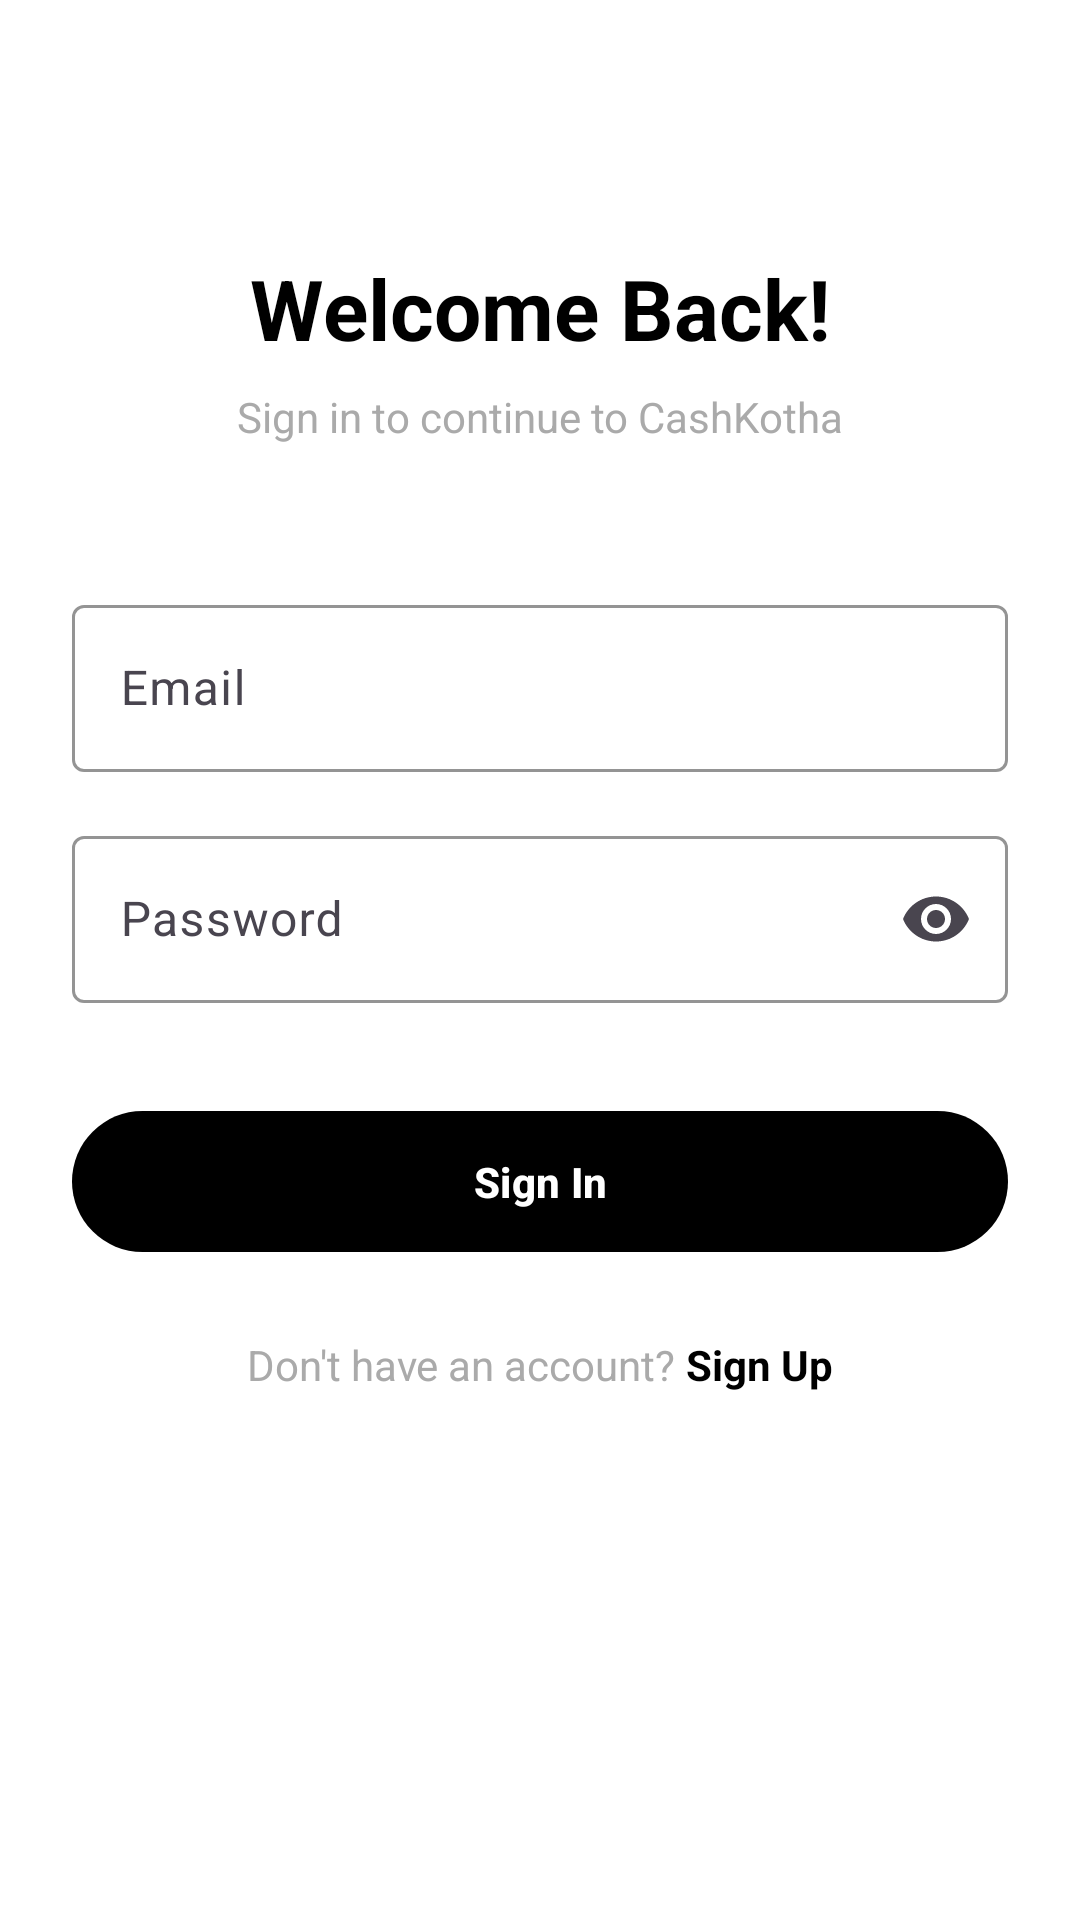

Android layout source for this screen:
<!-- AndroidManifest.xml: application theme Theme.Material3.Light.NoActionBar -->
<!-- res/layout/activity_sign_in.xml -->
<?xml version="1.0" encoding="utf-8"?>
<androidx.constraintlayout.widget.ConstraintLayout xmlns:android="http://schemas.android.com/apk/res/android"
    xmlns:app="http://schemas.android.com/apk/res-auto"
    xmlns:tools="http://schemas.android.com/tools"
    android:layout_width="match_parent"
    android:layout_height="match_parent"
    android:background="@color/white"
    android:padding="24dp"
    tools:context=".SignInActivity">

    <TextView
        android:id="@+id/signInTitle"
        android:layout_width="wrap_content"
        android:layout_height="wrap_content"
        android:layout_marginTop="60dp"
        android:text="Welcome Back!"
        android:textColor="@color/black"
        android:textSize="28sp"
        android:textStyle="bold"
        app:layout_constraintEnd_toEndOf="parent"
        app:layout_constraintStart_toStartOf="parent"
        app:layout_constraintTop_toTopOf="parent" />

    <TextView
        android:id="@+id/signInSubtitle"
        android:layout_width="wrap_content"
        android:layout_height="wrap_content"
        android:layout_marginTop="8dp"
        android:text="Sign in to continue to CashKotha"
        android:textColor="@android:color/darker_gray"
        android:textSize="14sp"
        app:layout_constraintEnd_toEndOf="parent"
        app:layout_constraintStart_toStartOf="parent"
        app:layout_constraintTop_toBottomOf="@+id/signInTitle" />

    <com.google.android.material.textfield.TextInputLayout
        android:id="@+id/emailInputLayout"
        android:layout_width="0dp"
        android:layout_height="wrap_content"
        android:layout_marginTop="48dp"
        android:hint="Email"
        app:boxStrokeColor="@color/black"
        app:hintTextColor="@color/black"
        app:layout_constraintEnd_toEndOf="parent"
        app:layout_constraintStart_toStartOf="parent"
        app:layout_constraintTop_toBottomOf="@+id/signInSubtitle">

        <com.google.android.material.textfield.TextInputEditText
            android:id="@+id/emailEditText"
            android:layout_width="match_parent"
            android:layout_height="wrap_content"
            android:inputType="textEmailAddress"
            android:textColor="@color/black" />
    </com.google.android.material.textfield.TextInputLayout>

    <com.google.android.material.textfield.TextInputLayout
        android:id="@+id/passwordInputLayout"
        android:layout_width="0dp"
        android:layout_height="wrap_content"
        android:layout_marginTop="16dp"
        android:hint="Password"
        app:boxStrokeColor="@color/black"
        app:endIconMode="password_toggle"
        app:hintTextColor="@color/black"
        app:layout_constraintEnd_toEndOf="parent"
        app:layout_constraintStart_toStartOf="parent"
        app:layout_constraintTop_toBottomOf="@+id/emailInputLayout">

        <com.google.android.material.textfield.TextInputEditText
            android:id="@+id/passwordEditText"
            android:layout_width="match_parent"
            android:layout_height="wrap_content"
            android:inputType="textPassword"
            android:textColor="@color/black" />
    </com.google.android.material.textfield.TextInputLayout>

    <com.google.android.material.button.MaterialButton
        android:id="@+id/signInButton"
        android:layout_width="0dp"
        android:layout_height="wrap_content"
        android:layout_marginTop="32dp"
        android:padding="14dp"
        android:text="Sign In"
        android:textColor="@color/white"
        android:textStyle="bold"
        app:backgroundTint="@color/black"
        app:layout_constraintEnd_toEndOf="parent"
        app:layout_constraintStart_toStartOf="parent"
        app:layout_constraintTop_toBottomOf="@+id/passwordInputLayout" />

    <LinearLayout
        android:id="@+id/signUpPrompt"
        android:layout_width="wrap_content"
        android:layout_height="wrap_content"
        android:layout_marginTop="24dp"
        android:orientation="horizontal"
        app:layout_constraintEnd_toEndOf="parent"
        app:layout_constraintStart_toStartOf="parent"
        app:layout_constraintTop_toBottomOf="@+id/signInButton">

        <TextView
            android:layout_width="wrap_content"
            android:layout_height="wrap_content"
            android:text="Don't have an account? "
            android:textColor="@android:color/darker_gray"
            android:textSize="14sp" />

        <TextView
            android:id="@+id/goToSignUpText"
            android:layout_width="wrap_content"
            android:layout_height="wrap_content"
            android:text="Sign Up"
            android:textColor="@color/black"
            android:textSize="14sp"
            android:textStyle="bold" />
    </LinearLayout>

</androidx.constraintlayout.widget.ConstraintLayout>
<!-- resources referenced by this layout -->
<resources>

  <!-- not gathered from this repository: default colours our renderer supplied (Android Studio template values) -->
  <color name="black">#FF000000</color>
  <color name="white">#FFFFFFFF</color>
</resources>
